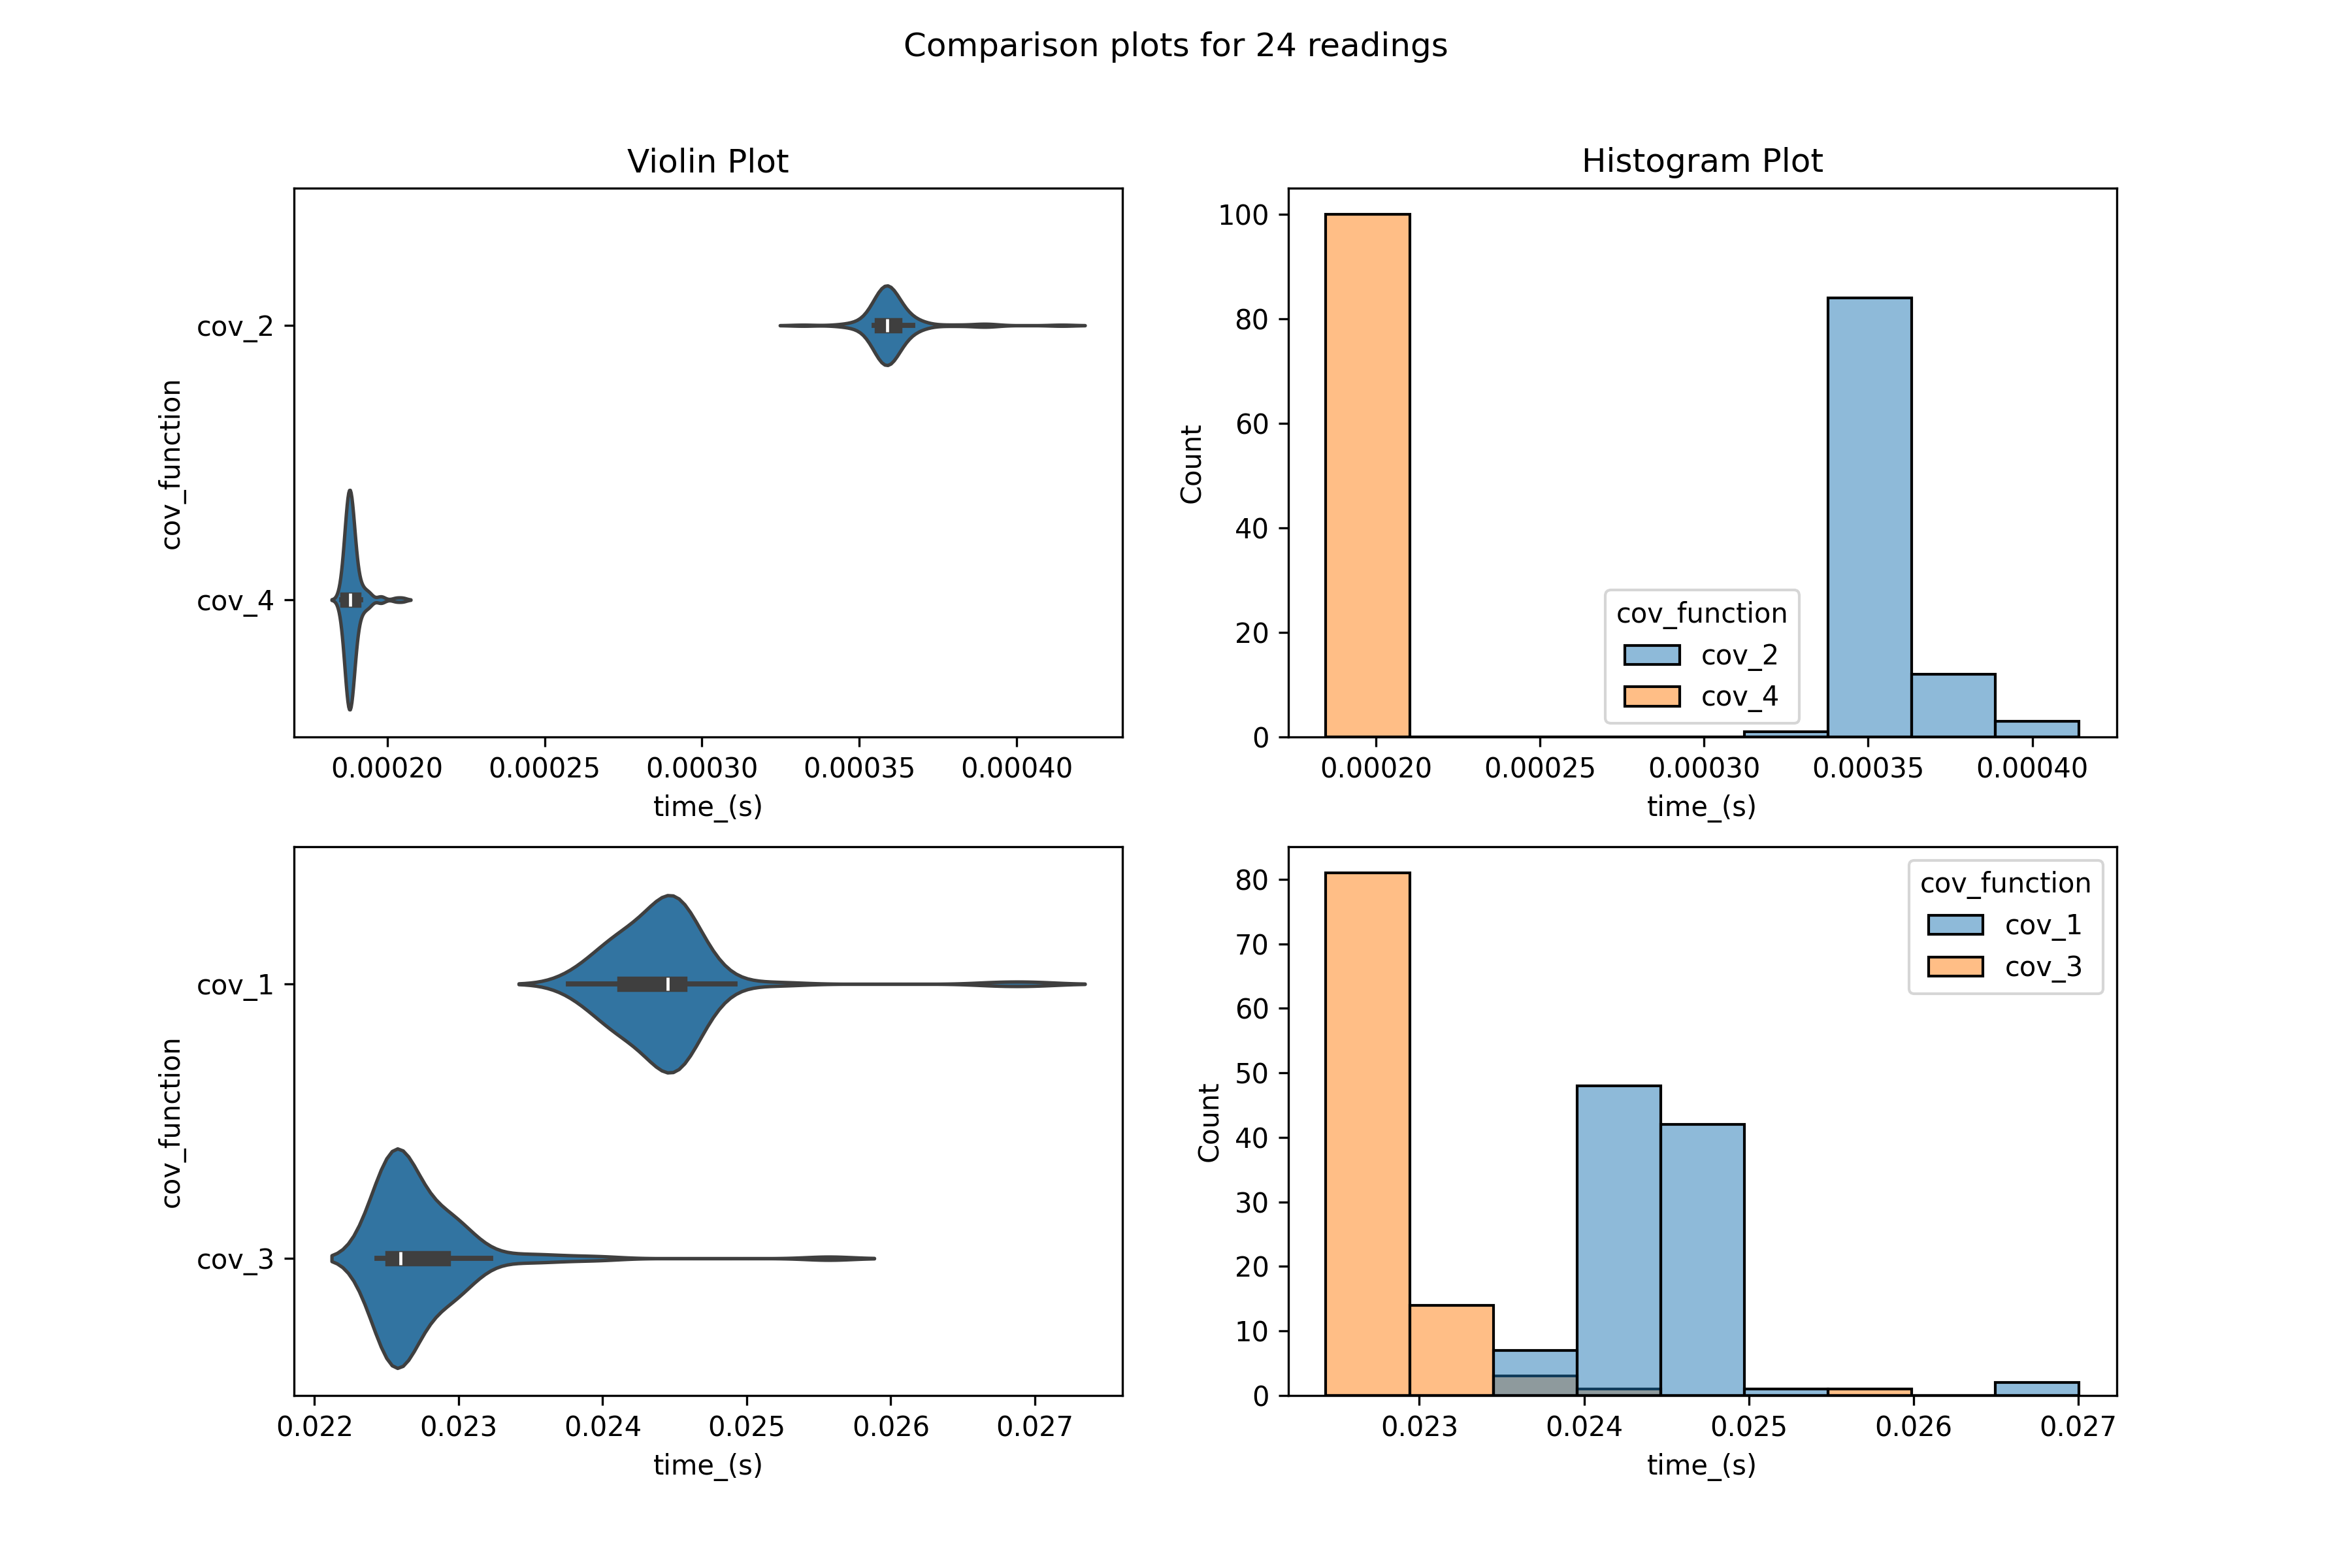

Data behind this chart, as committed beside it:
cov_function, time_(s)
cov_1, 0.02442
cov_2, 0.0003604
cov_3, 0.02274
cov_4, 0.000189
